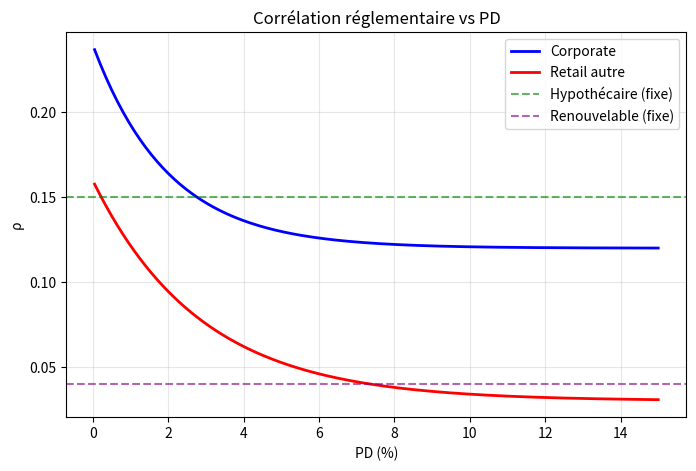
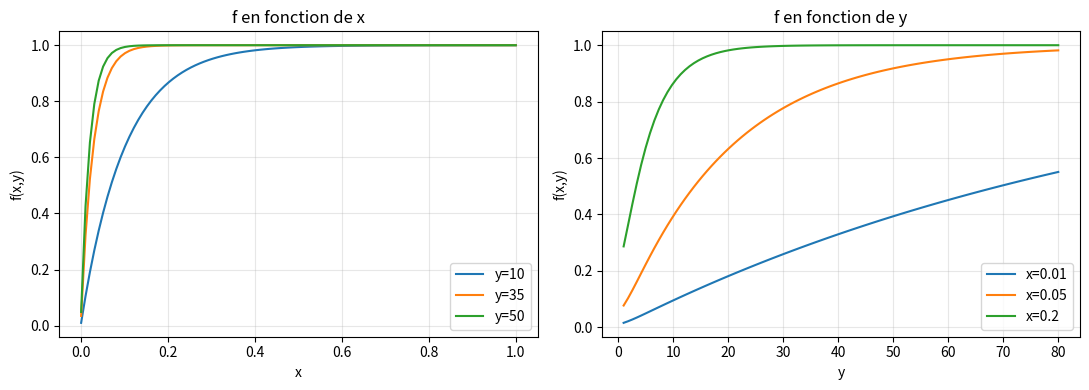
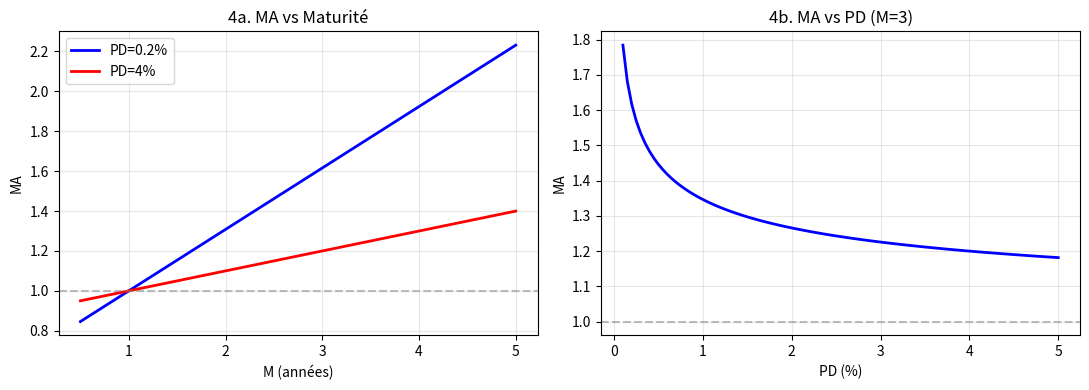

Reproduce these figures in Python, in order.
import numpy as np
from scipy.stats import norm
import matplotlib.pyplot as plt

def K_irb(PD, LGD, rho):
    """Capital unitaire IRB"""
    var99 = norm.cdf((norm.ppf(PD) + np.sqrt(rho)*norm.ppf(0.999)) / np.sqrt(1-rho))
    return LGD * (var99 - PD)

# formules réglementaires
def rho_corporate(PD):
    """Grandes entreprises (formule Bâle II)"""
    return 0.12 * (1-np.exp(-50*PD))/(1-np.exp(-50)) + 0.24 * (1 - (1-np.exp(-50*PD))/(1-np.exp(-50)))

def rho_retail_autre(PD):
    """Retail - autres expositions"""
    return 0.03 * (1-np.exp(-35*PD))/(1-np.exp(-35)) + 0.16 * (1 - (1-np.exp(-35*PD))/(1-np.exp(-35)))

PD_range = np.linspace(0.0005, 0.15, 200)

plt.figure(figsize=(8, 5))
plt.plot(PD_range*100, [rho_corporate(p) for p in PD_range], 'b-', lw=2, label='Corporate')
plt.plot(PD_range*100, [rho_retail_autre(p) for p in PD_range], 'r-', lw=2, label='Retail autre')
plt.axhline(0.15, color='g', ls='--', alpha=0.6, label='Hypothécaire (fixe)')
plt.axhline(0.04, color='purple', ls='--', alpha=0.6, label='Renouvelable (fixe)')
plt.xlabel('PD (%)')
plt.ylabel('ρ')
plt.title('Corrélation réglementaire vs PD')
plt.legend()
plt.grid(alpha=0.3)
plt.show()

def f_xy(x, y):
    return (1 - np.exp(-x*y)) / (1 - np.exp(-y))

fig, (ax1, ax2) = plt.subplots(1, 2, figsize=(11, 4))

x = np.linspace(0.001, 1, 100)
for yy in [10, 35, 50]:
    ax1.plot(x, f_xy(x, yy), label=f'y={yy}')
ax1.set_xlabel('x')
ax1.set_ylabel('f(x,y)')
ax1.set_title('f en fonction de x')
ax1.legend()
ax1.grid(alpha=0.3)

y = np.linspace(1, 80, 100)
for xx in [0.01, 0.05, 0.2]:
    ax2.plot(y, f_xy(xx, y), label=f'x={xx}')
ax2.set_xlabel('y')
ax2.set_ylabel('f(x,y)')
ax2.set_title('f en fonction de y')
ax2.legend()
ax2.grid(alpha=0.3)

plt.tight_layout()
plt.show()

# verification numerique des bornes
print(f"Corporate: rho(PD~0) = {rho_corporate(0.0001):.4f}, rho(PD=20%) = {rho_corporate(0.20):.4f}")
print(f"Retail:    rho(PD~0) = {rho_retail_autre(0.0001):.4f}, rho(PD=20%) = {rho_retail_autre(0.20):.4f}")

def MA(M, PD):
    b = (0.11852 - 0.05478*np.log(PD))**2
    return (1 + (M - 2.5)*b) / (1 - 1.5*b)

# 4a - MA vs M pour PD=0.2% et PD=4%
M_range = np.linspace(0.5, 5, 100)

fig, (ax1, ax2) = plt.subplots(1, 2, figsize=(11, 4))

ax1.plot(M_range, [MA(m, 0.002) for m in M_range], 'b-', lw=2, label='PD=0.2%')
ax1.plot(M_range, [MA(m, 0.04) for m in M_range], 'r-', lw=2, label='PD=4%')
ax1.axhline(1, color='grey', ls='--', alpha=0.5)
ax1.set_xlabel('M (années)')
ax1.set_ylabel('MA')
ax1.set_title('4a. MA vs Maturité')
ax1.legend()
ax1.grid(alpha=0.3)

# 4b - MA vs PD pour M=3
PD_plot = np.linspace(0.001, 0.05, 100)
ax2.plot(PD_plot*100, [MA(3, pd) for pd in PD_plot], 'b-', lw=2)
ax2.axhline(1, color='grey', ls='--', alpha=0.5)
ax2.set_xlabel('PD (%)')
ax2.set_ylabel('MA')
ax2.set_title('4b. MA vs PD (M=3)')
ax2.grid(alpha=0.3)

plt.tight_layout()
plt.show()

# verification : MA(M=1) = 1
print(f"MA(M=1, PD=1%) = {MA(1, 0.01):.4f}")
print(f"MA(M=1, PD=5%) = {MA(1, 0.05):.4f}")
print("MA(M=1) = 1 quelle que soit PD (c'est la calibration du modele).")

# Exemple de calcul complet
PD_ex = 0.02
LGD_ex = 0.45
EAD_ex = 1_000_000
M_ex = 3
SF = 1.06
MCR = 12.5

rho_ex = rho_corporate(PD_ex)
K_ex = K_irb(PD_ex, LGD_ex, rho_ex)
MA_ex = MA(M_ex, PD_ex)
RWA = K_ex * MA_ex * SF * MCR * EAD_ex

print(f"PD={PD_ex*100}%, LGD={LGD_ex*100}%, M={M_ex}ans, EAD={EAD_ex:,.0f}€")
print(f"rho = {rho_ex:.4f}")
print(f"K = {K_ex:.4f}")
print(f"MA = {MA_ex:.4f}")
print(f"RWA = {RWA:,.0f} €")
print(f"Capital requis = 8% x RWA = {0.08*RWA:,.0f} € = {0.08*RWA/EAD_ex*100:.1f}% de l'EAD")
